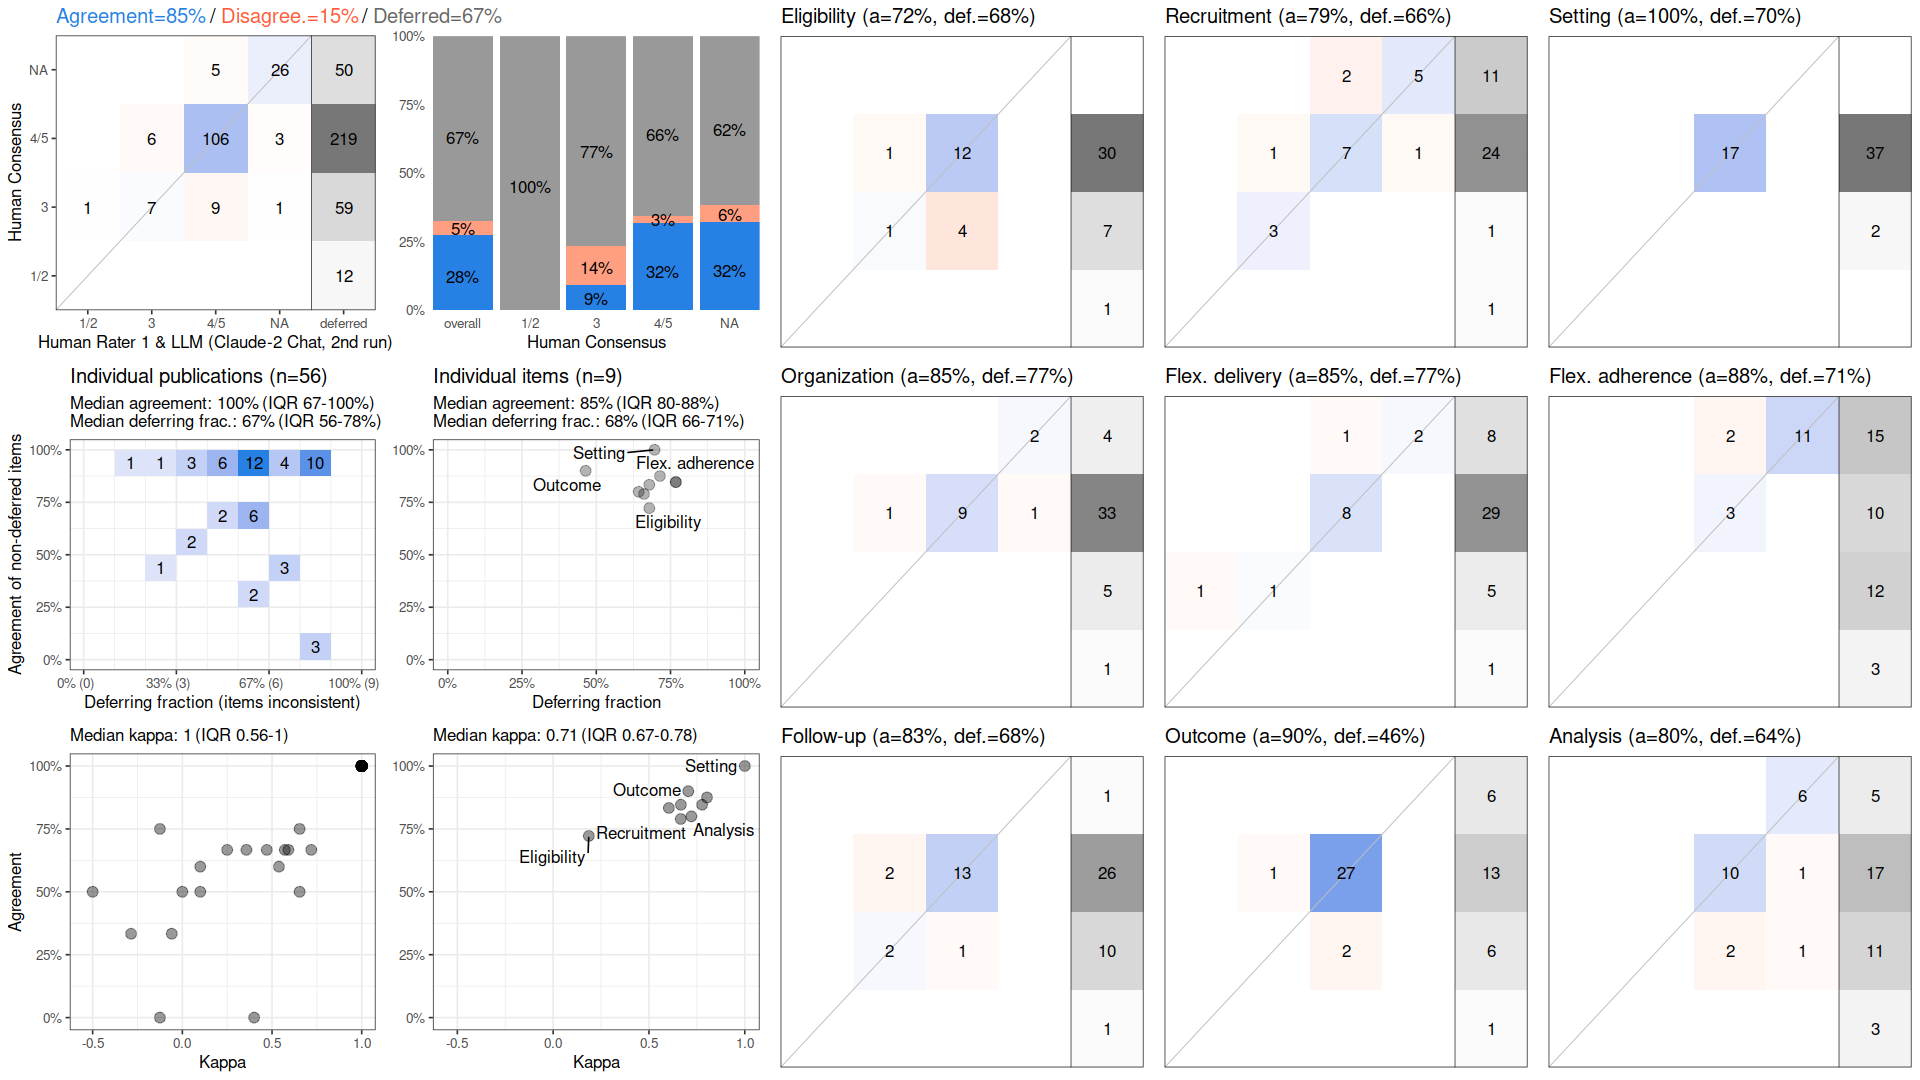

Data behind this chart, as committed beside it:
, cohen_kappa_w, cohen_kappa_w_ci_low, cohen_kappa_w_ci_high, agreement, agreement_ci_low, agreement_ci_high, deferring_fraction, deferring_fraction_ci_low, deferring_fraction_ci_high
combined, 0.7166, 0.6017, 0.8208, 0.8476, 0.7752, 0.9068, 0.6746, 0.627, 0.7183
Eligibility, 0.186, NA, NA, 0.7222, NA, NA, 0.6786, NA, NA
Recruitment, 0.6657, NA, NA, 0.7895, NA, NA, 0.6607, NA, NA
Setting, 1, NA, NA, 1, NA, NA, 0.6964, NA, NA
Organization, 0.6667, NA, NA, 0.8462, NA, NA, 0.7679, NA, NA
Flex. delivery, 0.7773, NA, NA, 0.8462, NA, NA, 0.7679, NA, NA
Flex. adherence, 0.8028, NA, NA, 0.875, NA, NA, 0.7143, NA, NA
Follow-up, 0.6038, NA, NA, 0.8333, NA, NA, 0.6786, NA, NA
Outcome, 0.7053, NA, NA, 0.9, NA, NA, 0.4643, NA, NA
Analysis, 0.7214, NA, NA, 0.8, NA, NA, 0.6429, NA, NA
